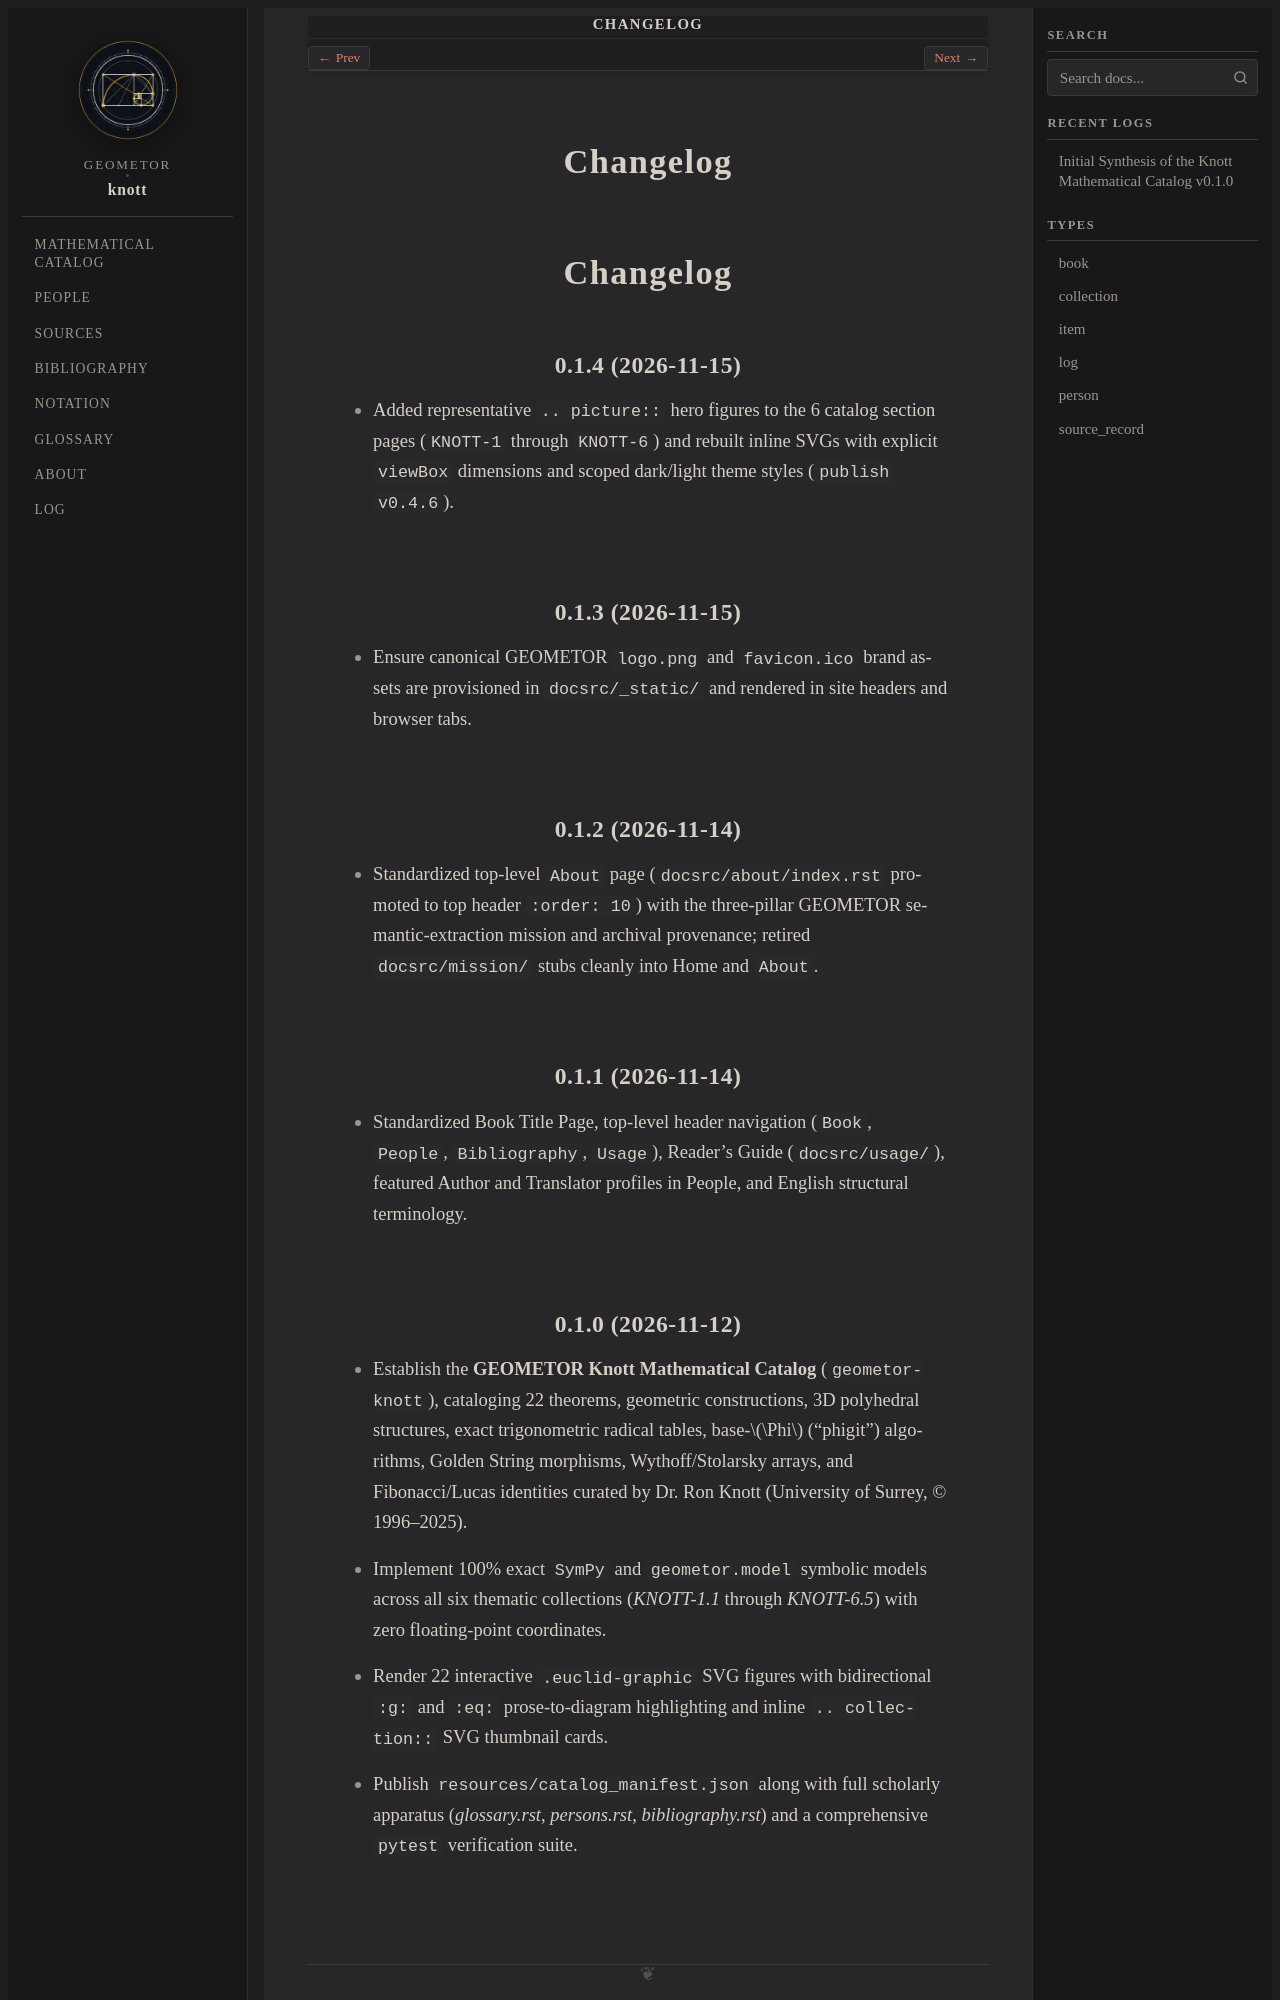

repository: geometor/knott · page: changelog.html · generator: sphinx

=========
Changelog
=========

0.1.4 (2026-11-15)
------------------

- Added representative ``.. picture::`` hero figures to the 6 catalog section pages (``KNOTT-1`` through ``KNOTT-6``) and rebuilt inline SVGs with explicit ``viewBox`` dimensions and scoped dark/light theme styles (``publish`` ``v0.4.6``).

0.1.3 (2026-11-15)
------------------

- Ensure canonical GEOMETOR ``logo.png`` and ``favicon.ico`` brand assets are provisioned in ``docsrc/_static/`` and rendered in site headers and browser tabs.

0.1.2 (2026-11-14)
------------------

- Standardized top-level ``About`` page (``docsrc/about/index.rst`` promoted to top header ``:order: 10``) with the three-pillar GEOMETOR semantic-extraction mission and archival provenance; retired ``docsrc/mission/`` stubs cleanly into Home and ``About``.

0.1.1 (2026-11-14)
------------------

- Standardized Book Title Page, top-level header navigation (``Book``, ``People``, ``Bibliography``, ``Usage``), Reader's Guide (``docsrc/usage/``), featured Author and Translator profiles in People, and English structural terminology.
